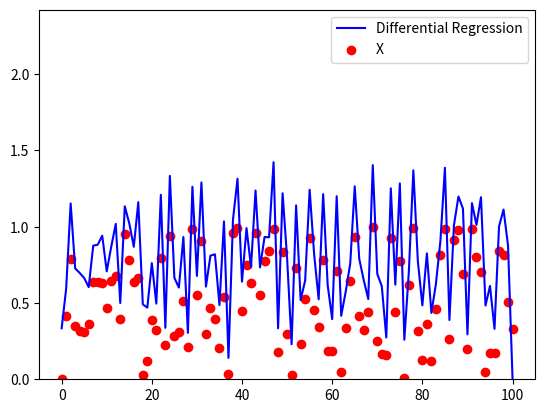

Write the Python code that produced this figure.
import numpy as np
import pandas as pd
import matplotlib.pyplot as plt

# Creates the amount of random data
n = 100

x_train = np.random.rand(n)

# Calculate the difference between our data. Add one more value to have the same size of other variables.
diff = np.diff(x_train)
diff = np.append(diff, 0)

# Makes the differential regression approximation for the next period of X
coefficient = np.polyfit(diff, x_train, 2)

# Take measure of the results of our linear regression..
result_list = []
for i in range(len(x_train)):
    w2 = coefficient[0]
    w = coefficient[1]
    m = coefficient[2]
    result = (w2 * x_train[i]) + (w * x_train[i]) + m
    result_list.append(result)

# Sort the data
x_train = np.insert(x_train, 0, 0)

# Makes the difference between the X of the actual period and to the X of the next period.
next_x = []
for i in range(len(result_list)):
    c = result_list[i] + x_train[i]
    next_x.append(c)

next_x.append(0)

# Creates one dataframe to fill our graph and saves it as a csv

data = pd.DataFrame(columns=["x", "Differential Regression"])
data["x"] = x_train
data["Differential Regression"] = next_x
data.to_csv("data.csv", index=False)

# Set the data for our graphs.
fig, ax = plt.subplots()

# Graph details
ax.plot(data['Differential Regression'], color='blue')
ax.scatter(data.index, data['x'], color='red')
max_y1 = max(data['Differential Regression'].max(), data['x'].max())
ax.set_ylim(0, max_y1+1)
ax.legend(['Differential Regression', 'X'])

plt.show()
